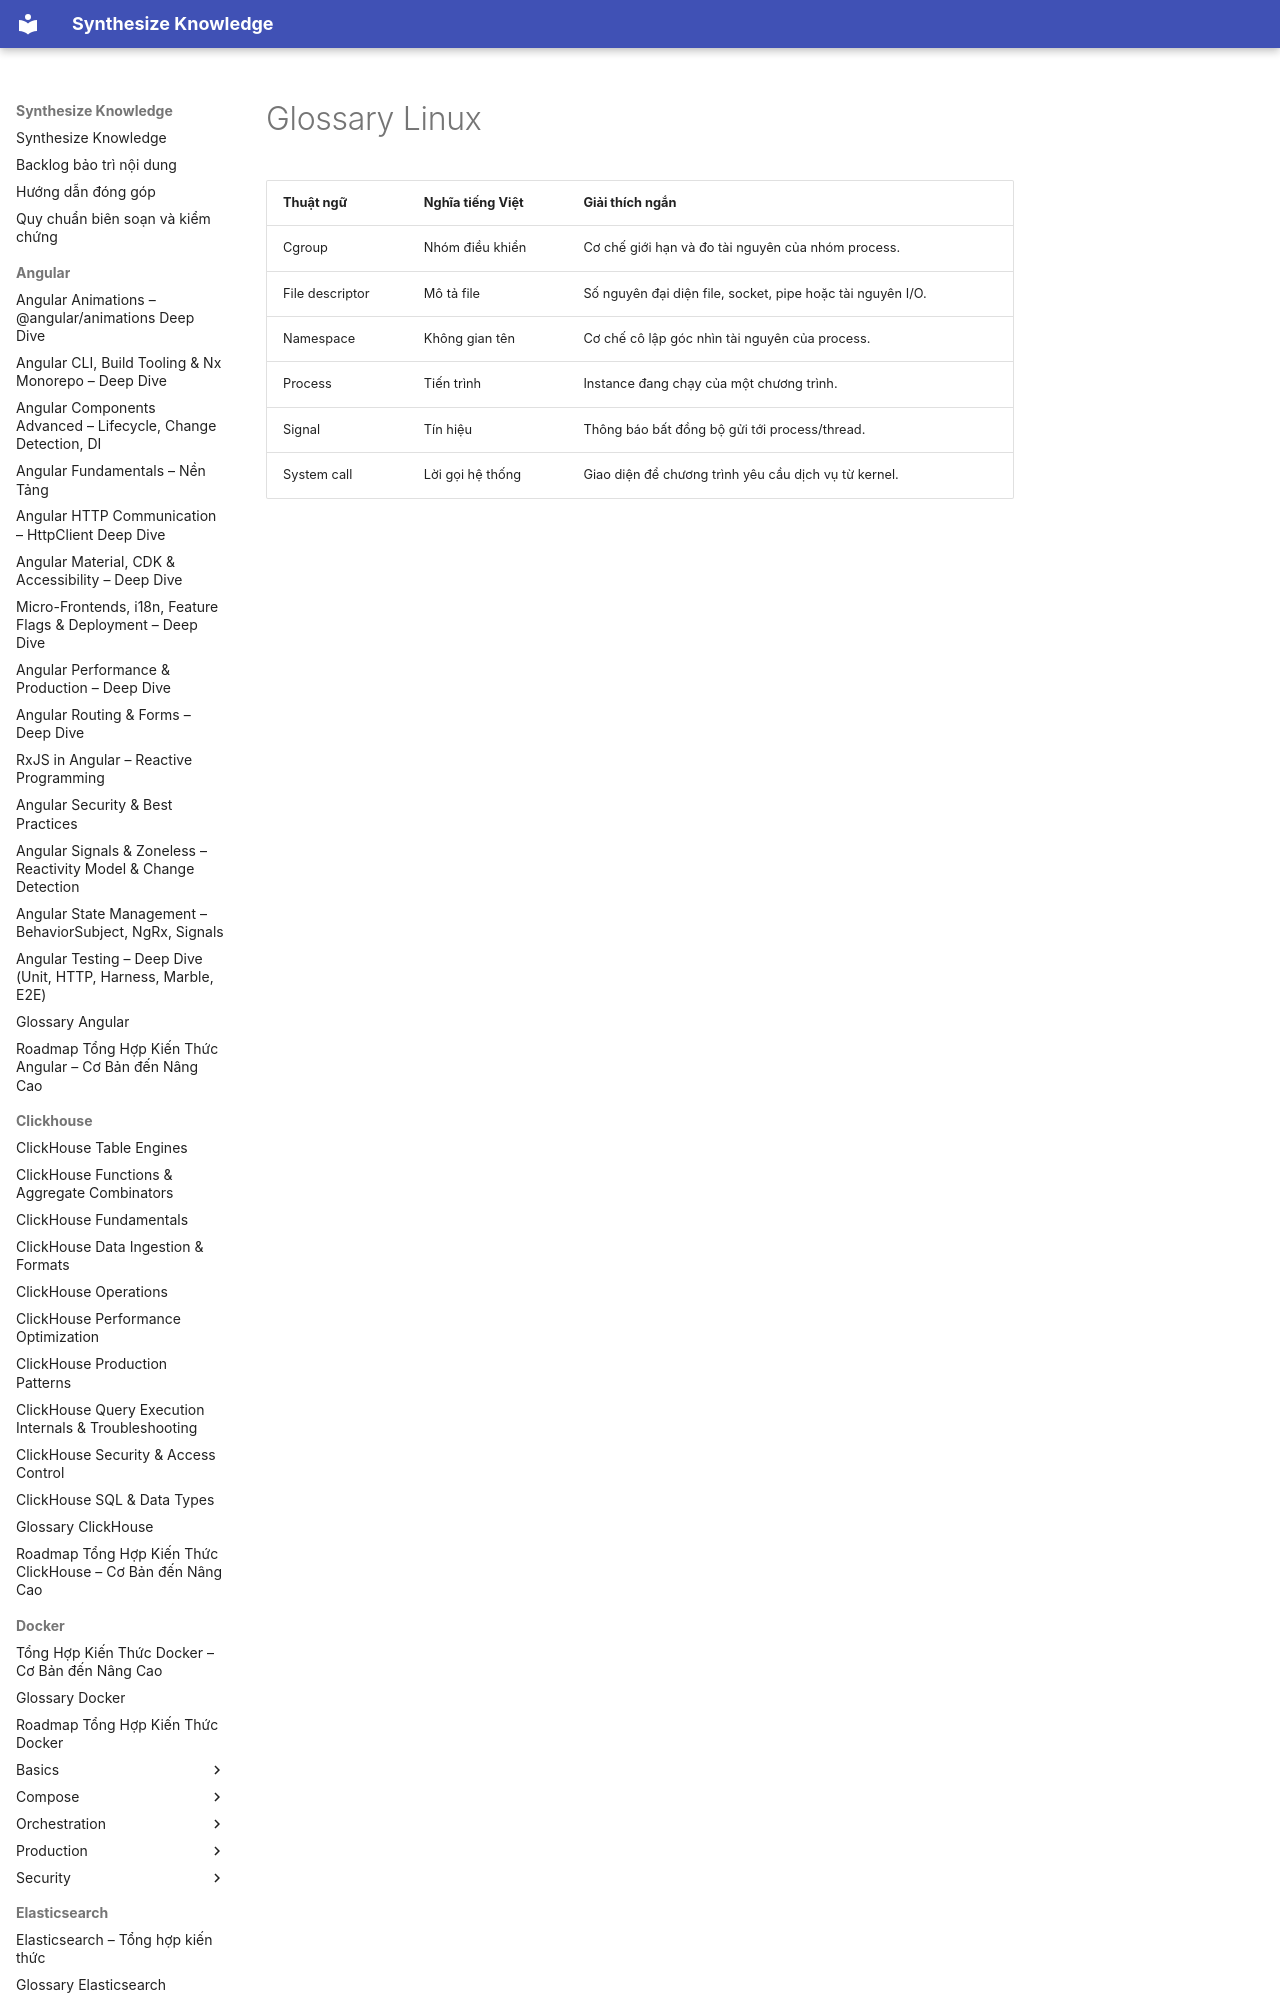

repository: hieutran2811/synthesize_knowledge · page: linux/glossary/index.html · generator: mkdocs

---
title: "Glossary Linux"
topic: linux
level: mixed
review_status: needs_review
content_updated: null
last_verified: null
version_scope: "unspecified"
source_count: 0
---
# Glossary Linux

| Thuật ngữ | Ngh
